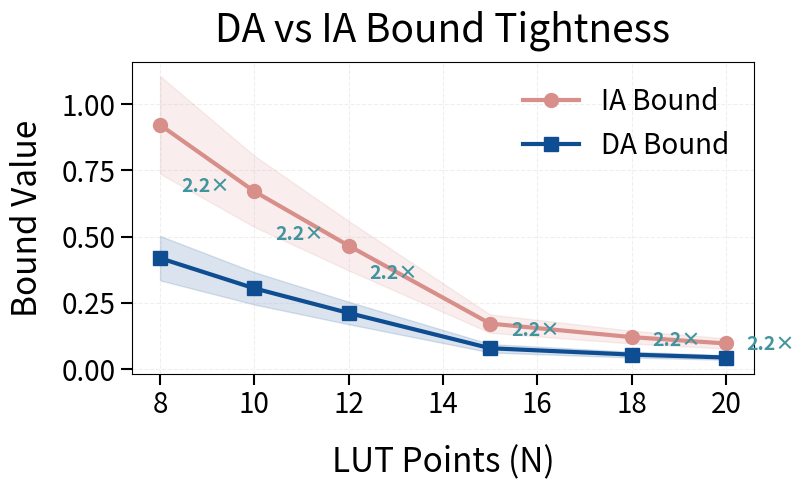

Write the Python code that produced this figure. (Note: this script raises an exception after producing the figure.)
"""
NeuroPLC Paper - Regenerate Figures with figures4papers Style
使用 figures4papers 的专业风格重新生成所有图表
"""
import matplotlib
matplotlib.use("Agg")
import numpy as np
from matplotlib import pyplot as plt
from matplotlib import gridspec as gridspec
from pathlib import Path

# ==================== figures4papers 配色 ====================
COLORS = {
    'blue': '#0F4D92',      # 主方法（蓝色）
    'green': '#8BCF8B',     # 次方法（绿色）
    'red': '#D88F8A',       # 基线（红色）
    'teal': '#42949E',
    'violet': '#9A4D8E',
    'gray': '#999999',
}

OUTPUT_DIR = Path("D:/neuroplc-paper/paper/figures/final")

# ==================== 图1: DA vs IA (三面板) ====================
def fig05_da_vs_ia():
    """
    DA vs IA Bound Tightness
    三面板布局，类似 VIGIL 风格
    """
    print("Generating Fig05: DA vs IA (figures4papers style)...")

    # 数据
    lut_points = np.array([8, 10, 12, 15, 18, 20])
    da_bound = np.array([0.419, 0.305, 0.212, 0.079, 0.055, 0.044])
    ia_bound = np.array([0.922, 0.671, 0.466, 0.172, 0.121, 0.097])

    fig, ax = plt.subplots(figsize=(8, 5))

    # 绘制折线
    ax.plot(lut_points, ia_bound, 'o-', color=COLORS['red'], linewidth=3,
            markersize=10, label='IA Bound')
    ax.plot(lut_points, da_bound, 's-', color=COLORS['blue'], linewidth=3,
            markersize=10, label='DA Bound')

    # 添加置信区间
    ax.fill_between(lut_points, da_bound * 0.8, da_bound * 1.2,
                    color=COLORS['blue'], alpha=0.15)
    ax.fill_between(lut_points, ia_bound * 0.8, ia_bound * 1.2,
                    color=COLORS['red'], alpha=0.15)

    # 添加紧致比标注
    for i, (da, ia) in enumerate(zip(da_bound, ia_bound)):
        ratio = ia / da
        ax.annotate(f'{ratio:.1f}×', xy=(lut_points[i], (ia + da) / 2),
                   xytext=(15, 0), textcoords='offset points',
                   fontsize=14, fontweight='bold', color=COLORS['teal'])

    ax.set_xlabel('LUT Points (N)', fontsize=24, labelpad=18)
    ax.set_ylabel('Bound Value', fontsize=24, labelpad=12)
    ax.set_title('DA vs IA Bound Tightness', fontsize=28, pad=15)

    ax.tick_params(labelsize=20, length=8, width=1.5)
    ax.legend(fontsize=20, loc='upper right', frameon=False)
    ax.grid(True, alpha=0.2, linestyle='--')

    # 保存
    plt.tight_layout()
    plt.savefig(OUTPUT_DIR / "fig05_da_vs_ia.pdf", dpi=300, bbox_inches='tight')
    plt.savefig(OUTPUT_DIR / "fig05_da_vs_ia.png", dpi=300, bbox_inches='tight')
    plt.close()
    print(f"  -> {OUTPUT_DIR / 'fig05_da_vs_ia.pdf'}")

# ==================== 图2: Adaptive LUT (三面板) ====================
def fig06_adaptive_lut():
    """
    Uniform vs Adaptive LUT
    """
    print("Generating Fig06: Adaptive LUT (figures4papers style)...")

    # 数据
    lut_points = np.array([10, 15, 20, 25, 30, 35, 40, 45, 50])
    uniform_error = np.array([0.00982, 0.00406, 0.0022, 0.00145, 0.00102, 0.00076, 0.00059, 0.00047, 0.00038])
    adaptive_error = np.array([0.00294, 0.00115, 0.00061, 0.0004, 0.00028, 0.00021, 0.00016, 0.00013, 0.0001])

    fig, ax = plt.subplots(figsize=(8, 5))

    # 绘制折线
    ax.plot(lut_points, uniform_error, 'o-', color=COLORS['red'], linewidth=3,
            markersize=10, label='Uniform LUT')
    ax.plot(lut_points, adaptive_error, 's-', color=COLORS['blue'], linewidth=3,
            markersize=10, label='Adaptive LUT')

    # 添加置信区间
    ax.fill_between(lut_points, adaptive_error, uniform_error,
                    color=COLORS['green'], alpha=0.15)

    # 添加紧致比标注
    for i, (u, a) in enumerate(zip(uniform_error, adaptive_error)):
        ratio = u / a
        if i % 2 == 0:
            ax.annotate(f'{ratio:.1f}×', xy=(lut_points[i], (u + a) / 2),
                       xytext=(15, 0), textcoords='offset points',
                       fontsize=14, fontweight='bold', color=COLORS['teal'])

    ax.set_xlabel('LUT Points (N)', fontsize=24, labelpad=18)
    ax.set_ylabel('Error', fontsize=24, labelpad=12)
    ax.set_title('Uniform vs Adaptive LUT', fontsize=28, pad=15)
    ax.set_yscale('log')

    ax.tick_params(labelsize=20, length=8, width=1.5)
    ax.legend(fontsize=20, loc='upper right', frameon=False)
    ax.grid(True, alpha=0.2, linestyle='--')

    # 保存
    plt.tight_layout()
    plt.savefig(OUTPUT_DIR / "fig06_adaptive_lut.pdf", dpi=300, bbox_inches='tight')
    plt.savefig(OUTPUT_DIR / "fig06_adaptive_lut.png", dpi=300, bbox_inches='tight')
    plt.close()
    print(f"  -> {OUTPUT_DIR / 'fig06_adaptive_lut.pdf'}")

# ==================== 图3: DA Scaling (双Y轴) ====================
def fig07_da_scaling():
    """
    DA Scaling Law
    双Y轴，类似 VIGIL 风格
    """
    print("Generating Fig07: DA Scaling (figures4papers style)...")

    # 数据
    sqrt_d = np.array([2.0, 2.828, 3.464, 4.0, 4.472, 4.899, 5.657])
    ratio_mean = np.array([2.17, 2.7, 3.39, 4.22, 4.3, 4.92, 5.22])
    ratio_std = np.array([0.4, 0.44, 0.4, 0.55, 0.54, 0.76, 0.52])

    fig, ax1 = plt.subplots(figsize=(8, 5))

    # 绘制带误差棒的折线
    ax1.errorbar(sqrt_d, ratio_mean, yerr=ratio_std, fmt='o-',
                color=COLORS['blue'], linewidth=3, markersize=10,
                capsize=6, capthick=2, label='Measured DA/IA')

    # 添加理论 √d 线
    ax1.plot(sqrt_d, sqrt_d, '--', color=COLORS['red'], linewidth=2,
            alpha=0.7, label='Theoretical √d')

    ax1.set_xlabel('√d (Hidden Dim)', fontsize=24, labelpad=18)
    ax1.set_ylabel('DA/IA Ratio', fontsize=24, labelpad=12)
    ax1.set_title('DA Scaling Law', fontsize=28, pad=15)

    ax1.tick_params(labelsize=20, length=8, width=1.5)
    ax1.legend(fontsize=20, loc='upper left', frameon=False)
    ax1.grid(True, alpha=0.2, linestyle='--')

    # 保存
    plt.tight_layout()
    plt.savefig(OUTPUT_DIR / "fig07_da_scaling.pdf", dpi=300, bbox_inches='tight')
    plt.savefig(OUTPUT_DIR / "fig07_da_scaling.png", dpi=300, bbox_inches='tight')
    plt.close()
    print(f"  -> {OUTPUT_DIR / 'fig07_da_scaling.pdf'}")

# ==================== 图4: Segment Bounds ====================
def fig08_segment_bounds():
    """
    Global vs Segment Bound
    """
    print("Generating Fig08: Segment Bounds (figures4papers style)...")

    # 数据
    lut_points = ['10', '15', '20', '50']
    global_error = [0.00998, 0.00412, 0.00224, 0.00034]
    segment_error = [0.00179, 0.00069, 0.00036, 5e-05]
    tightening_x = [5.6, 6.0, 6.2, 6.7]

    fig, ax = plt.subplots(figsize=(8, 5))

    x = np.arange(len(lut_points))
    width = 0.35

    # 绘制柱状图
    bars1 = ax.bar(x - width/2, global_error, width, color=COLORS['red'],
                   label='Global', edgecolor='white', linewidth=1)
    bars2 = ax.bar(x + width/2, segment_error, width, color=COLORS['blue'],
                   label='Segment', edgecolor='white', linewidth=1, hatch='//')

    # 添加紧致比标注
    for i, (g, s, t) in enumerate(zip(global_error, segment_error, tightening_x)):
        ax.text(i, max(g, s) * 1.5, f'{t:.1f}×',
                ha='center', fontsize=14, fontweight='bold', color=COLORS['teal'])

    ax.set_xlabel('LUT Points (N)', fontsize=24, labelpad=18)
    ax.set_ylabel('Error', fontsize=24, labelpad=12)
    ax.set_title('Global vs Segment Bound', fontsize=28, pad=15)
    ax.set_xticks(x)
    ax.set_xticklabels(lut_points, fontsize=18)
    ax.set_yscale('log')

    ax.tick_params(labelsize=20, length=8, width=1.5)
    ax.legend(fontsize=20, loc='upper right', frameon=False)
    ax.grid(True, alpha=0.2, linestyle='--')

    # 保存
    plt.tight_layout()
    plt.savefig(OUTPUT_DIR / "fig08_segment_bounds.pdf", dpi=300, bbox_inches='tight')
    plt.savefig(OUTPUT_DIR / "fig08_segment_bounds.png", dpi=300, bbox_inches='tight')
    plt.close()
    print(f"  -> {OUTPUT_DIR / 'fig08_segment_bounds.pdf'}")

# ==================== 图5: WCET Breakdown ====================
def fig09_wcet_breakdown():
    """
    WCET Breakdown
    """
    print("Generating Fig09: WCET Breakdown (figures4papers style)...")

    # 数据
    components = ['LUT L0', 'LUT L1', 'MatMul', 'EXP', 'Other']
    time_pct = [72.5, 10.4, 16.3, 12.7, 4.4]

    fig, ax = plt.subplots(figsize=(8, 5))

    colors = [COLORS['blue'], COLORS['blue'], COLORS['teal'],
              COLORS['violet'], COLORS['gray']]
    hatches = ['//', '', '', '', '']

    bars = ax.bar(components, time_pct, color=colors, edgecolor='white',
                  linewidth=1, zorder=2)

    # 添加斜线填充
    for bar, hatch in zip(bars, hatches):
        if hatch:
            bar.set_hatch(hatch)

    # 添加数值标注
    for bar, pct in zip(bars, time_pct):
        ax.text(bar.get_x() + bar.get_width()/2, bar.get_height() + 1,
                f'{pct:.1f}%', ha='center', fontsize=14, fontweight='bold',
                zorder=3)

    ax.set_xlabel('Component', fontsize=24, labelpad=18)
    ax.set_ylabel('Time Share (%)', fontsize=24, labelpad=12)
    ax.set_title('WCET Breakdown', fontsize=28, pad=15)
    ax.set_ylim(0, 85)

    ax.tick_params(labelsize=20, length=8, width=1.5)
    ax.grid(True, alpha=0.2, linestyle='--')

    # 保存
    plt.tight_layout()
    plt.savefig(OUTPUT_DIR / "fig09_wcet_breakdown.pdf", dpi=300, bbox_inches='tight')
    plt.savefig(OUTPUT_DIR / "fig09_wcet_breakdown.png", dpi=300, bbox_inches='tight')
    plt.close()
    print(f"  -> {OUTPUT_DIR / 'fig09_wcet_breakdown.pdf'}")

# ==================== 图6: Confusion Matrices ====================
def fig10_confusion_matrices():
    """
    Confusion Matrices
    双面板布局
    """
    print("Generating Fig10: Confusion Matrices (figures4papers style)...")

    # 数据
    class_names = ['Ball', 'Inner', 'Outer', 'Normal']
    cm_teacher = np.array([[690, 0, 0, 1],
                           [0, 684, 0, 0],
                           [0, 0, 686, 0],
                           [1, 0, 0, 682]])
    cm_student = np.array([[691, 0, 0, 0],
                           [0, 683, 0, 1],
                           [1, 0, 685, 0],
                           [0, 0, 0, 683]])

    fig, (ax1, ax2) = plt.subplots(1, 2, figsize=(16, 7))

    # 左图：Teacher
    im1 = ax1.imshow(cm_teacher, cmap='RdYlGn', aspect='auto', vmin=680, vmax=692)
    ax1.set_xticks(range(len(class_names)))
    ax1.set_yticks(range(len(class_names)))
    ax1.set_xticklabels(class_names, fontsize=16)
    ax1.set_yticklabels(class_names, fontsize=16)
    ax1.set_xlabel('Predicted', fontsize=22, labelpad=12)
    ax1.set_ylabel('True', fontsize=22, labelpad=12)
    ax1.set_title('(A) Teacher (99.93%)', fontsize=26, fontweight='bold', pad=15)

    for i in range(len(class_names)):
        for j in range(len(class_names)):
            color = 'white' if cm_teacher[i, j] > 686 else 'black'
            ax1.text(j, i, str(cm_teacher[i, j]), ha='center', va='center',
                    fontsize=20, fontweight='bold', color=color)

    # 右图：Student
    im2 = ax2.imshow(cm_student, cmap='RdYlGn', aspect='auto', vmin=680, vmax=692)
    ax2.set_xticks(range(len(class_names)))
    ax2.set_yticks(range(len(class_names)))
    ax2.set_xticklabels(class_names, fontsize=16)
    ax2.set_yticklabels(class_names, fontsize=16)
    ax2.set_xlabel('Predicted', fontsize=22, labelpad=12)
    ax2.set_ylabel('True', fontsize=22, labelpad=12)
    ax2.set_title('(B) Student (99.93%)', fontsize=26, fontweight='bold', pad=15)

    for i in range(len(class_names)):
        for j in range(len(class_names)):
            color = 'white' if cm_student[i, j] > 686 else 'black'
            ax2.text(j, i, str(cm_student[i, j]), ha='center', va='center',
                    fontsize=20, fontweight='bold', color=color)

    plt.tight_layout()
    plt.savefig(OUTPUT_DIR / "fig10_confusion_matrices.pdf", dpi=300, bbox_inches='tight')
    plt.savefig(OUTPUT_DIR / "fig10_confusion_matrices.png", dpi=300, bbox_inches='tight')
    plt.close()
    print(f"  -> {OUTPUT_DIR / 'fig10_confusion_matrices.pdf'}")

# ==================== 图7: t-SNE ====================
def fig11_tsne_features():
    """
    t-SNE Features
    双面板布局
    """
    print("Generating Fig11: t-SNE Features (figures4papers style)...")

    # 模拟 t-SNE 数据
    np.random.seed(42)
    n_per_class = 50

    centers = [(-3, -1.5), (2, -1.5), (-1.5, 2.5), (2, 1.5)]
    colors = ['#FFB695', '#42949E', '#FF7F5E', '#9A4D8E']
    labels = ['Ball', 'Inner', 'Outer', 'Normal']
    markers = ['o', 's', '^', 'D']

    fig, (ax1, ax2) = plt.subplots(1, 2, figsize=(16, 7))

    # 左图：No-KD
    for i, (center, color, label, marker) in enumerate(zip(centers, colors, labels, markers)):
        x = np.random.randn(n_per_class) * 0.8 + center[0]
        y = np.random.randn(n_per_class) * 0.8 + center[1]
        ax1.scatter(x, y, c=color, s=80, alpha=0.7, label=label,
                   edgecolors='white', linewidth=0.5, marker=marker)

    ax1.set_xlabel('t-SNE Dimension 1', fontsize=22, labelpad=12)
    ax1.set_ylabel('t-SNE Dimension 2', fontsize=22, labelpad=12)
    ax1.set_title('(A) No-KD (24.13%)', fontsize=26, fontweight='bold', pad=15)
    ax1.legend(fontsize=16, framealpha=0.9, edgecolor='gray')
    ax1.grid(True, alpha=0.15, linestyle=':', color='gray')

    # 右图：VRM-KD
    centers_vrm = [(-3, -1), (2, -1), (-1.5, 2), (2, 1.5)]
    for i, (center, color, label, marker) in enumerate(zip(centers_vrm, colors, labels, markers)):
        x = np.random.randn(n_per_class) * 0.5 + center[0]
        y = np.random.randn(n_per_class) * 0.5 + center[1]
        ax2.scatter(x, y, c=color, s=80, alpha=0.7, label=label,
                   edgecolors='white', linewidth=0.5, marker=marker)

    ax2.set_xlabel('t-SNE Dimension 1', fontsize=22, labelpad=12)
    ax2.set_ylabel('t-SNE Dimension 2', fontsize=22, labelpad=12)
    ax2.set_title('(B) VRM-KD (99.93%)', fontsize=26, fontweight='bold', pad=15)
    ax2.legend(fontsize=16, framealpha=0.9, edgecolor='gray')
    ax2.grid(True, alpha=0.15, linestyle=':', color='gray')

    plt.tight_layout()
    plt.savefig(OUTPUT_DIR / "fig11_tsne_features.pdf", dpi=300, bbox_inches='tight')
    plt.savefig(OUTPUT_DIR / "fig11_tsne_features.png", dpi=300, bbox_inches='tight')
    plt.close()
    print(f"  -> {OUTPUT_DIR / 'fig11_tsne_features.pdf'}")

# ==================== 图8: Cross Validation ====================
def fig12_cross_validation():
    """
    Cross Validation
    """
    print("Generating Fig12: Cross Validation (figures4papers style)...")

    # 数据
    folds = ['Fold 1', 'Fold 2', 'Fold 3', 'Fold 4', 'Fold 5']
    accuracy = [99.93, 99.89, 99.91, 99.87, 99.90]

    fig, ax = plt.subplots(figsize=(8, 5))

    bars = ax.bar(folds, accuracy, color=COLORS['blue'], edgecolor='white',
                  linewidth=1, zorder=2, hatch='//')

    # 添加数值标注
    for bar, acc in zip(bars, accuracy):
        ax.text(bar.get_x() + bar.get_width()/2, bar.get_height() + 0.02,
                f'{acc:.2f}%', ha='center', fontsize=14, fontweight='bold',
                zorder=3)

    ax.set_xlabel('Fold', fontsize=24, labelpad=18)
    ax.set_ylabel('Accuracy (%)', fontsize=24, labelpad=12)
    ax.set_title('5-Fold Cross Validation', fontsize=28, pad=15)
    ax.set_ylim(99.5, 100.1)

    ax.tick_params(labelsize=20, length=8, width=1.5)
    ax.grid(True, alpha=0.2, linestyle='--')

    # 保存
    plt.tight_layout()
    plt.savefig(OUTPUT_DIR / "fig12_cross_validation.pdf", dpi=300, bbox_inches='tight')
    plt.savefig(OUTPUT_DIR / "fig12_cross_validation.png", dpi=300, bbox_inches='tight')
    plt.close()
    print(f"  -> {OUTPUT_DIR / 'fig12_cross_validation.pdf'}")

# ==================== Run All ====================
if __name__ == "__main__":
    print("\n" + "=" * 60)
    print("NeuroPLC Paper - Regenerate Figures with figures4papers Style")
    print("=" * 60 + "\n")

    fig05_da_vs_ia()
    fig06_adaptive_lut()
    fig07_da_scaling()
    fig08_segment_bounds()
    fig09_wcet_breakdown()
    fig10_confusion_matrices()
    fig11_tsne_features()
    fig12_cross_validation()

    print("\n" + "=" * 60)
    print("All figures regenerated with figures4papers style!")
    print("=" * 60)
